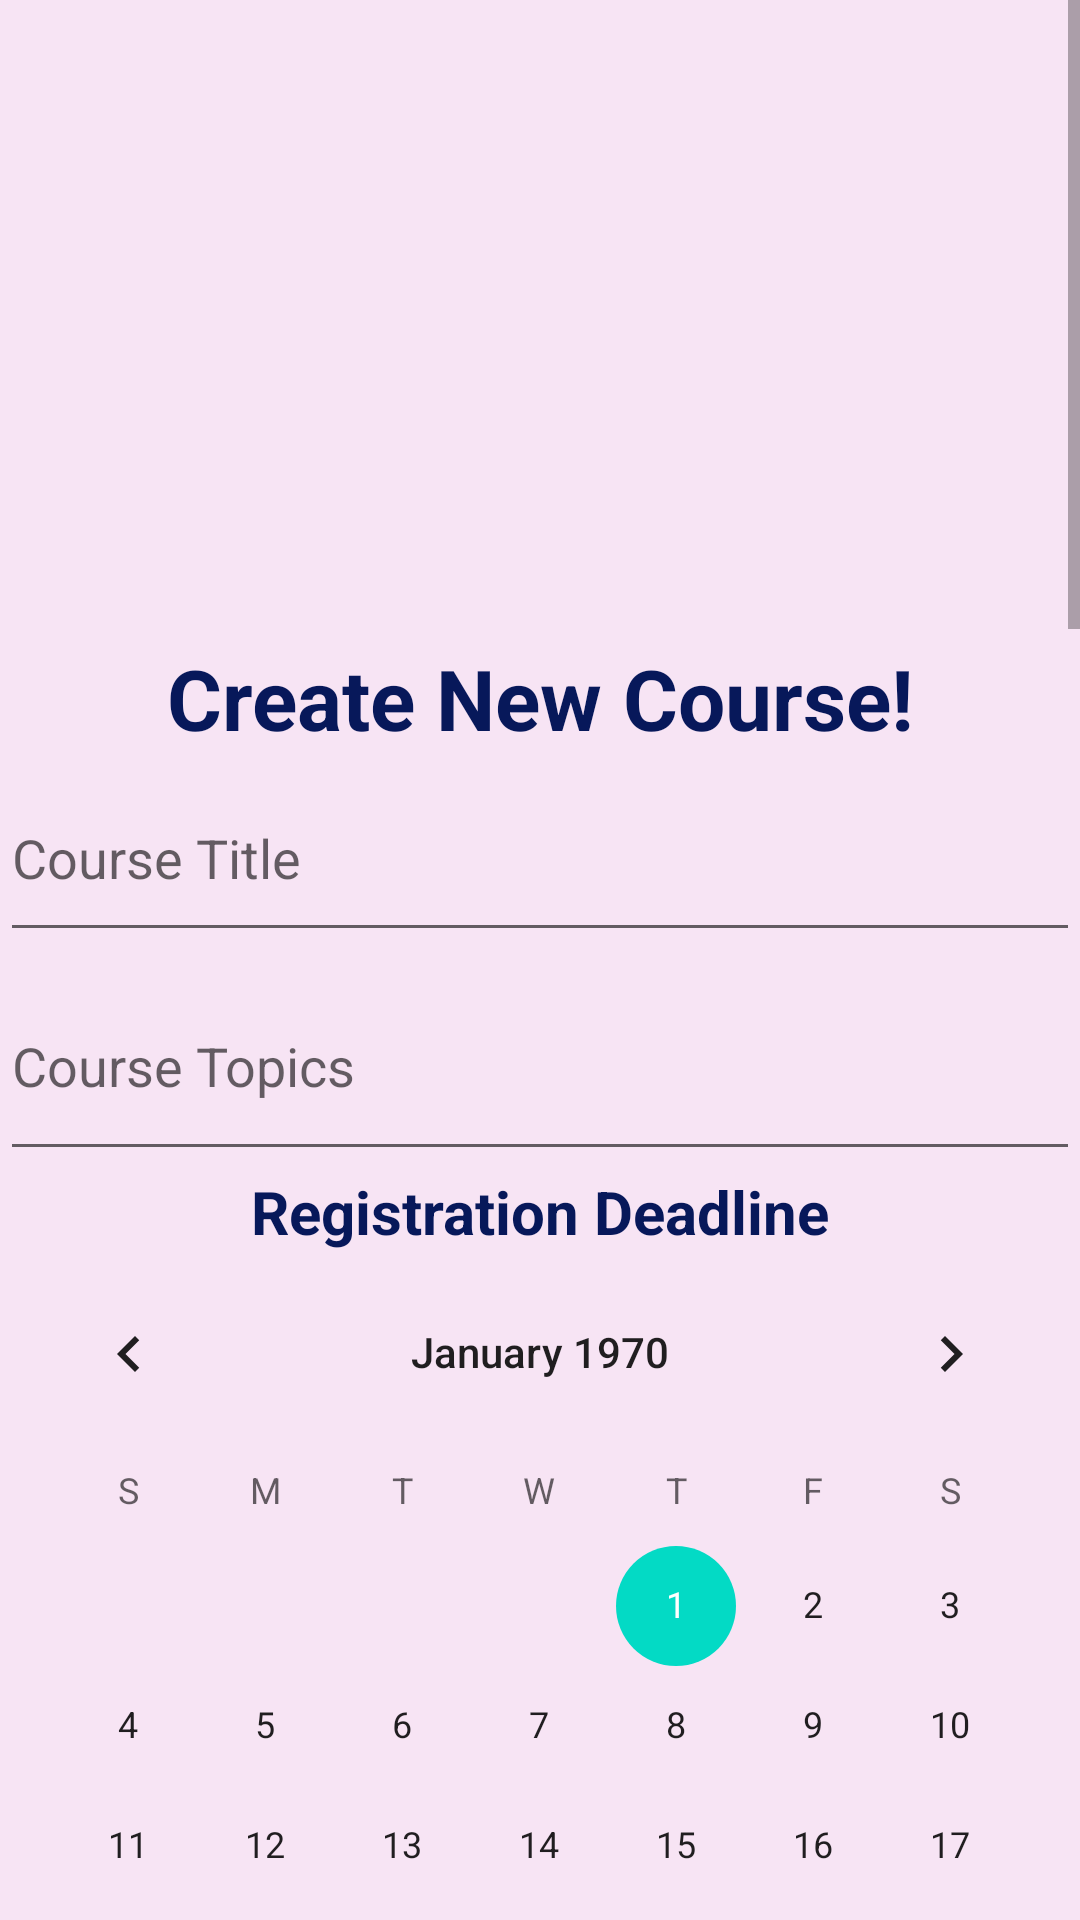

Layout XML and referenced resources for this Android screen:
<!-- AndroidManifest.xml: application theme Theme.ProjectLabandroid -->
<!-- res/layout/fragment_create_course.xml -->
<?xml version="1.0" encoding="utf-8"?>
<ScrollView xmlns:android="http://schemas.android.com/apk/res/android"
    xmlns:app="http://schemas.android.com/apk/res-auto"
    android:layout_width="match_parent"
    android:layout_height="match_parent"
    android:background="#F7E4F4">

    <LinearLayout
        android:layout_width="match_parent"
        android:layout_height="match_parent"
        android:orientation="vertical"
        android:layout_marginTop="5dp"
        android:background="#F7E4F4">

        <ImageView
            android:id="@+id/imageView4"
            android:layout_width="234dp"
            android:layout_height="209dp"
            android:layout_marginLeft="100dp"
            android:src="@drawable/book_books_study_read_school_icon_209913" />

        <TextView
            android:id="@+id/textView5"
            android:layout_width="match_parent"
            android:layout_height="wrap_content"
            android:text="Create New Course!"
            android:textAlignment="center"
            android:textColor="#FF07185A"
            android:textSize="28sp"
            android:textStyle="bold" />


        <EditText
            android:id="@+id/editTextTextPersonName"
            android:layout_width="match_parent"
            android:layout_height="66dp"
            android:ems="10"
            android:hint="Course Title"
            android:inputType="textPersonName"
            android:textSize="18sp" />

        <EditText
            android:id="@+id/editTextTextPersonName2"
            android:layout_width="match_parent"
            android:layout_height="73dp"
            android:ems="10"
            android:hint="Course Topics"
            android:inputType="textPersonName"
            android:textSize="18sp" />

        <TextView
            android:id="@+id/textView10"
            android:layout_width="match_parent"
            android:layout_height="wrap_content"
            android:text="Registration Deadline"
            android:textAlignment="center"
            android:textColor="#FF07185A"
            android:textSize="20sp"
            android:textStyle="bold" />

        <CalendarView
            android:id="@+id/etDeadline"
            android:layout_width="match_parent"
            android:layout_height="wrap_content"
            android:textColor="#000000"
            android:hint="Registration deadline (YYYY-MM-DD)"
            android:layout_marginBottom="10dp"/>


        <TextView
            android:id="@+id/textView11"
            android:layout_width="match_parent"
            android:layout_height="wrap_content"
            android:text="Course Start Date"
            android:textAlignment="center"
            android:textColor="#FF07185A"
            android:textSize="20sp"
            android:textStyle="bold" />

        <CalendarView
            android:id="@+id/etStartDate"
            android:layout_width="match_parent"
            android:layout_height="wrap_content"
            android:textColor="#000000"
            android:hint="Course start date (YYYY-MM-DD)"
            android:layout_marginBottom="10dp"/>

        <TextView
            android:id="@+id/textView12"
            android:layout_width="match_parent"
            android:layout_height="wrap_content"
            android:text="Course Schedule"
            android:textAlignment="center"
            android:textColor="#FF07185A"
            android:textSize="20sp"
            android:textStyle="bold" />

        <TimePicker
            android:id="@+id/etCourseSchedule"
            android:layout_width="wrap_content"
            android:layout_height="wrap_content"
            android:layout_marginBottom="10dp"
            android:hint="Course Time"
            android:textColor="#000000"/>


        <EditText
            android:id="@+id/etVenue"
            android:layout_width="match_parent"
            android:layout_height="wrap_content"
            android:layout_marginTop="20dp"
            android:layout_marginBottom="20dp"
            android:hint="Enter venue"
            android:inputType="text"
            android:textColor="#000000"
            android:textSize="24sp" />

        <LinearLayout
            android:layout_width="match_parent"
            android:layout_height="79dp"
            android:orientation="horizontal">

            <EditText
                android:id="@+id/editTextTextPersonName3"
                android:layout_width="225dp"
                android:layout_height="match_parent"
                android:layout_marginLeft="20dp"
                android:ems="10"
                android:hint="Prerequisites"
                android:inputType="textPersonName"
                android:textSize="24sp" />

            <ImageView
                android:id="@+id/imageView8"
                android:layout_width="247dp"
                android:layout_height="51dp"
                android:layout_marginTop="20dp"
                android:layout_weight="1"
                android:src="@drawable/arrow" />

        </LinearLayout>

        <LinearLayout
            android:layout_width="match_parent"
            android:layout_height="173dp"
            android:orientation="horizontal">

            <Button
                android:id="@+id/button4"
                android:layout_width="187dp"
                android:layout_height="57dp"
                android:layout_marginLeft="20dp"
                android:layout_marginTop="40dp"
                android:layout_marginRight="20dp"
                android:layout_weight="1"
                android:backgroundTint="#F7E4F4"
                android:text="Upload Course Photo"
                android:textColor="#D720AF"
                android:textSize="15sp"
                android:textStyle="bold" />

            <ImageView
                android:id="@+id/imageView6"
                android:layout_width="140dp"
                android:layout_height="85dp"
                android:layout_marginTop="20dp"
                android:layout_marginRight="10dp"
                android:layout_weight="1"
                android:src="@drawable/upload" />

        </LinearLayout>


        <Button
            android:id="@+id/button5"
            android:layout_width="match_parent"
            android:layout_height="wrap_content"
            android:layout_marginLeft="80dp"
            android:layout_marginRight="80dp"
            android:backgroundTint="#D720AF"
            android:text="Add Course"
            android:textSize="20sp"
            android:textStyle="bold" />

    </LinearLayout>

</ScrollView>
<!-- resources referenced by this layout -->
<resources>
  <!-- drawable arrow: png bitmap (drawable, 22231 bytes) -->
  <style name="Theme.ProjectLabandroid" parent="Theme.MaterialComponents.DayNight.DarkActionBar">
          
          <item name="colorPrimary">@color/purple_500</item>
          <item name="colorPrimaryVariant">@color/purple_700</item>
          <item name="colorOnPrimary">@color/white</item>
          
          <item name="colorSecondary">@color/teal_200</item>
          <item name="colorSecondaryVariant">@color/teal_700</item>
          <item name="colorOnSecondary">@color/black</item>
          
          <item name="android:statusBarColor">?attr/colorPrimaryVariant</item>
          
      </style>
  <!-- not gathered from this repository: default colours our renderer supplied (Android Studio template values) -->
  <color name="purple_500">#FF6200EE</color>
  <color name="purple_700">#FF3700B3</color>
  <color name="teal_200">#FF03DAC5</color>
  <color name="teal_700">#FF018786</color>
  <color name="black">#FF000000</color>
  <color name="white">#FFFFFFFF</color>
</resources>
